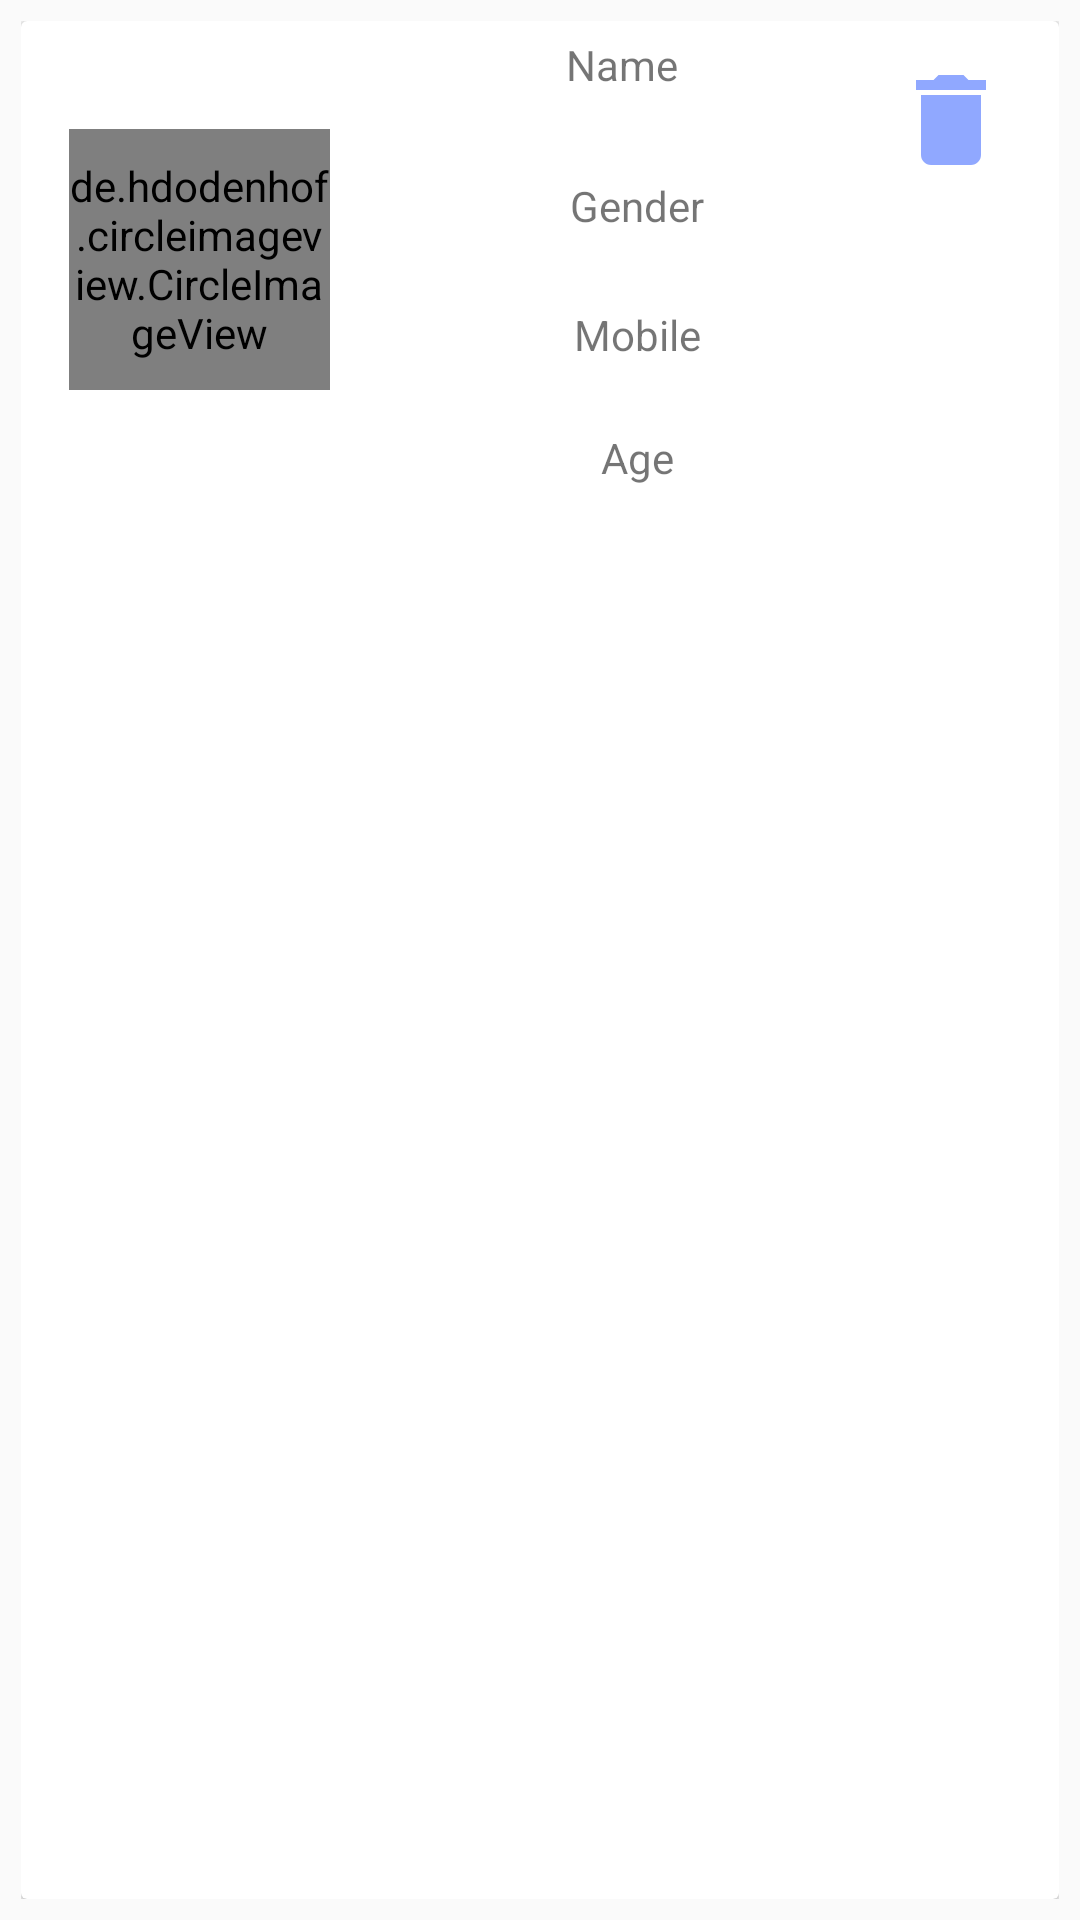

Layout XML and referenced resources for this Android screen:
<!-- AndroidManifest.xml: application theme AppTheme -->
<!-- res/layout/show_all_patients_item_list_layout.xml -->
<?xml version="1.0" encoding="utf-8"?>
<androidx.constraintlayout.widget.ConstraintLayout
    xmlns:android="http://schemas.android.com/apk/res/android"
    xmlns:app="http://schemas.android.com/apk/res-auto"
    xmlns:tools="http://schemas.android.com/tools"
    android:layout_width="match_parent"
    android:padding="7dp"
    android:layout_height="wrap_content">

    <androidx.cardview.widget.CardView
        android:layout_width="match_parent"
        app:cardCornerRadius="2dp"
        android:layout_height="match_parent">

        <androidx.constraintlayout.widget.ConstraintLayout
            android:layout_width="match_parent"
            android:layout_height="match_parent">

            <de.hdodenhof.circleimageview.CircleImageView
                android:id="@+id/pat_logo_id"
                android:layout_width="87dp"
                android:layout_height="87dp"
                android:layout_marginStart="16dp"
                android:layout_marginTop="36dp"
                android:src="@drawable/clinic"
                app:layout_constraintStart_toStartOf="parent"
                app:layout_constraintTop_toTopOf="parent" />

            <ImageView
                android:id="@+id/delete_id"
                android:layout_width="40dp"
                android:layout_height="40dp"
                android:layout_marginTop="8dp"
                android:layout_marginEnd="16dp"
                android:src="@drawable/delete"
                app:layout_constraintEnd_toEndOf="parent"
                app:layout_constraintTop_toTopOf="@+id/name_id" />

            <TextView
                android:id="@+id/name_id"
                android:layout_width="170dp"
                android:layout_height="43dp"
                android:text="Name"
                android:layout_marginTop="5dp"
                android:textAlignment="center"
                app:layout_constraintEnd_toStartOf="@+id/delete_id"
                app:layout_constraintHorizontal_bias="0.733"
                app:layout_constraintStart_toEndOf="@+id/pat_logo_id"
                app:layout_constraintTop_toTopOf="parent" />

            <TextView
                android:id="@+id/gender_id"
                android:layout_width="220dp"
                android:layout_height="43dp"
                android:layout_marginTop="4dp"
                android:text="Gender"
                android:textAlignment="center"
                app:layout_constraintEnd_toEndOf="@+id/name_id"
                app:layout_constraintHorizontal_bias="0.4"
                app:layout_constraintStart_toStartOf="@+id/name_id"
                app:layout_constraintTop_toBottomOf="@+id/name_id" />

            <TextView
                android:id="@+id/mobile_id"
                android:layout_width="220dp"
                android:layout_height="41dp"
                android:textAlignment="center"
                android:text="Mobile"
                app:layout_constraintEnd_toEndOf="@+id/gender_id"
                app:layout_constraintHorizontal_bias="1.0"
                app:layout_constraintStart_toEndOf="@+id/pat_logo_id"
                app:layout_constraintTop_toBottomOf="@+id/gender_id" />

            <TextView
                android:id="@+id/age_id"
                android:layout_width="221dp"
                android:layout_height="39dp"
                android:textAlignment="center"
                android:text="Age"
                app:layout_constraintEnd_toEndOf="@+id/mobile_id"
                app:layout_constraintStart_toStartOf="@+id/mobile_id"
                app:layout_constraintTop_toBottomOf="@+id/mobile_id" />

        </androidx.constraintlayout.widget.ConstraintLayout>

    </androidx.cardview.widget.CardView>

</androidx.constraintlayout.widget.ConstraintLayout>
<!-- resources referenced by this layout -->
<resources>
  <!-- drawable clinic: png bitmap (drawable, 35545 bytes) -->
  <!-- drawable delete (drawable) -->
  <vector android:height="24dp" android:tint="#90A8FF"
      android:viewportHeight="24" android:viewportWidth="24"
      android:width="24dp" xmlns:android="http://schemas.android.com/apk/res/android">
      <path android:fillColor="@android:color/white" android:pathData="M6,19c0,1.1 0.9,2 2,2h8c1.1,0 2,-0.9 2,-2V7H6v12zM19,4h-3.5l-1,-1h-5l-1,1H5v2h14V4z"/>
  </vector>
  <style name="AppTheme" parent="Theme.AppCompat.Light.NoActionBar">
          
          <item name="colorPrimary">#03A9F4</item>
          <item name="colorPrimaryDark">#03A9F4</item>
          <item name="colorAccent">@color/colorAccent</item>
      </style>
  <!-- not gathered from this repository: default colours our renderer supplied (Android Studio template values) -->
  <color name="colorAccent">#FF03DAC5</color>
</resources>
